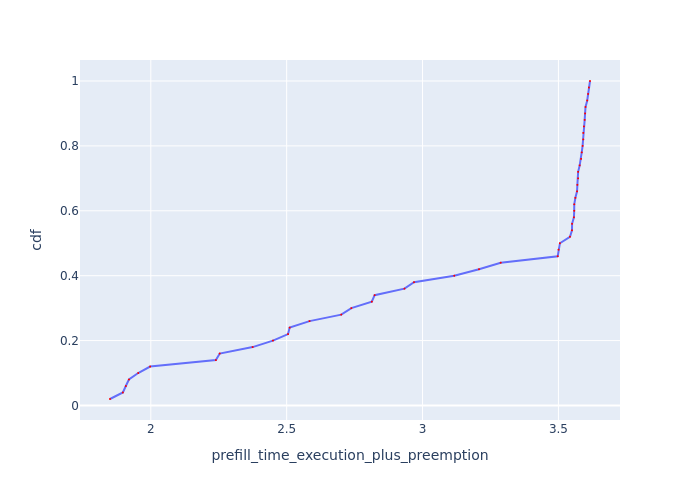

The table this chart was drawn from, first rows:
Request Id, prefill_time_execution_plus_preemption, cdf
0_26, 1.85, 0.02
0_47, 1.897, 0.04
0_8, 1.908, 0.06
0_31, 1.92, 0.08
0_28, 1.954, 0.1
0_24, 1.997, 0.12
0_10, 2.239, 0.14
0_0, 2.254, 0.16
0_43, 2.375, 0.18
0_4, 2.45, 0.2
0_48, 2.505, 0.22
0_2, 2.511, 0.24
0_30, 2.584, 0.26
0_19, 2.701, 0.28
0_49, 2.738, 0.3
0_44, 2.813, 0.32
0_9, 2.824, 0.34
0_39, 2.933, 0.36
0_11, 2.969, 0.38
0_36, 3.117, 0.4
0_15, 3.208, 0.42
0_7, 3.288, 0.44
0_14, 3.497, 0.46
0_1, 3.5, 0.48
0_22, 3.505, 0.5
0_33, 3.543, 0.52
0_45, 3.55, 0.54
0_29, 3.55, 0.56
0_3, 3.557, 0.58
0_32, 3.558, 0.6
0_25, 3.558, 0.62
0_23, 3.562, 0.64
0_6, 3.569, 0.66
0_35, 3.57, 0.68
0_46, 3.572, 0.7
0_34, 3.573, 0.72
0_27, 3.578, 0.74
0_16, 3.583, 0.76
0_12, 3.586, 0.78
0_5, 3.589, 0.8
0_20, 3.591, 0.82
0_17, 3.591, 0.84
0_13, 3.594, 0.86
0_38, 3.597, 0.88
0_21, 3.598, 0.9
0_40, 3.6, 0.92
0_42, 3.606, 0.94
0_41, 3.609, 0.96
0_37, 3.612, 0.98
0_18, 3.616, 1.0
